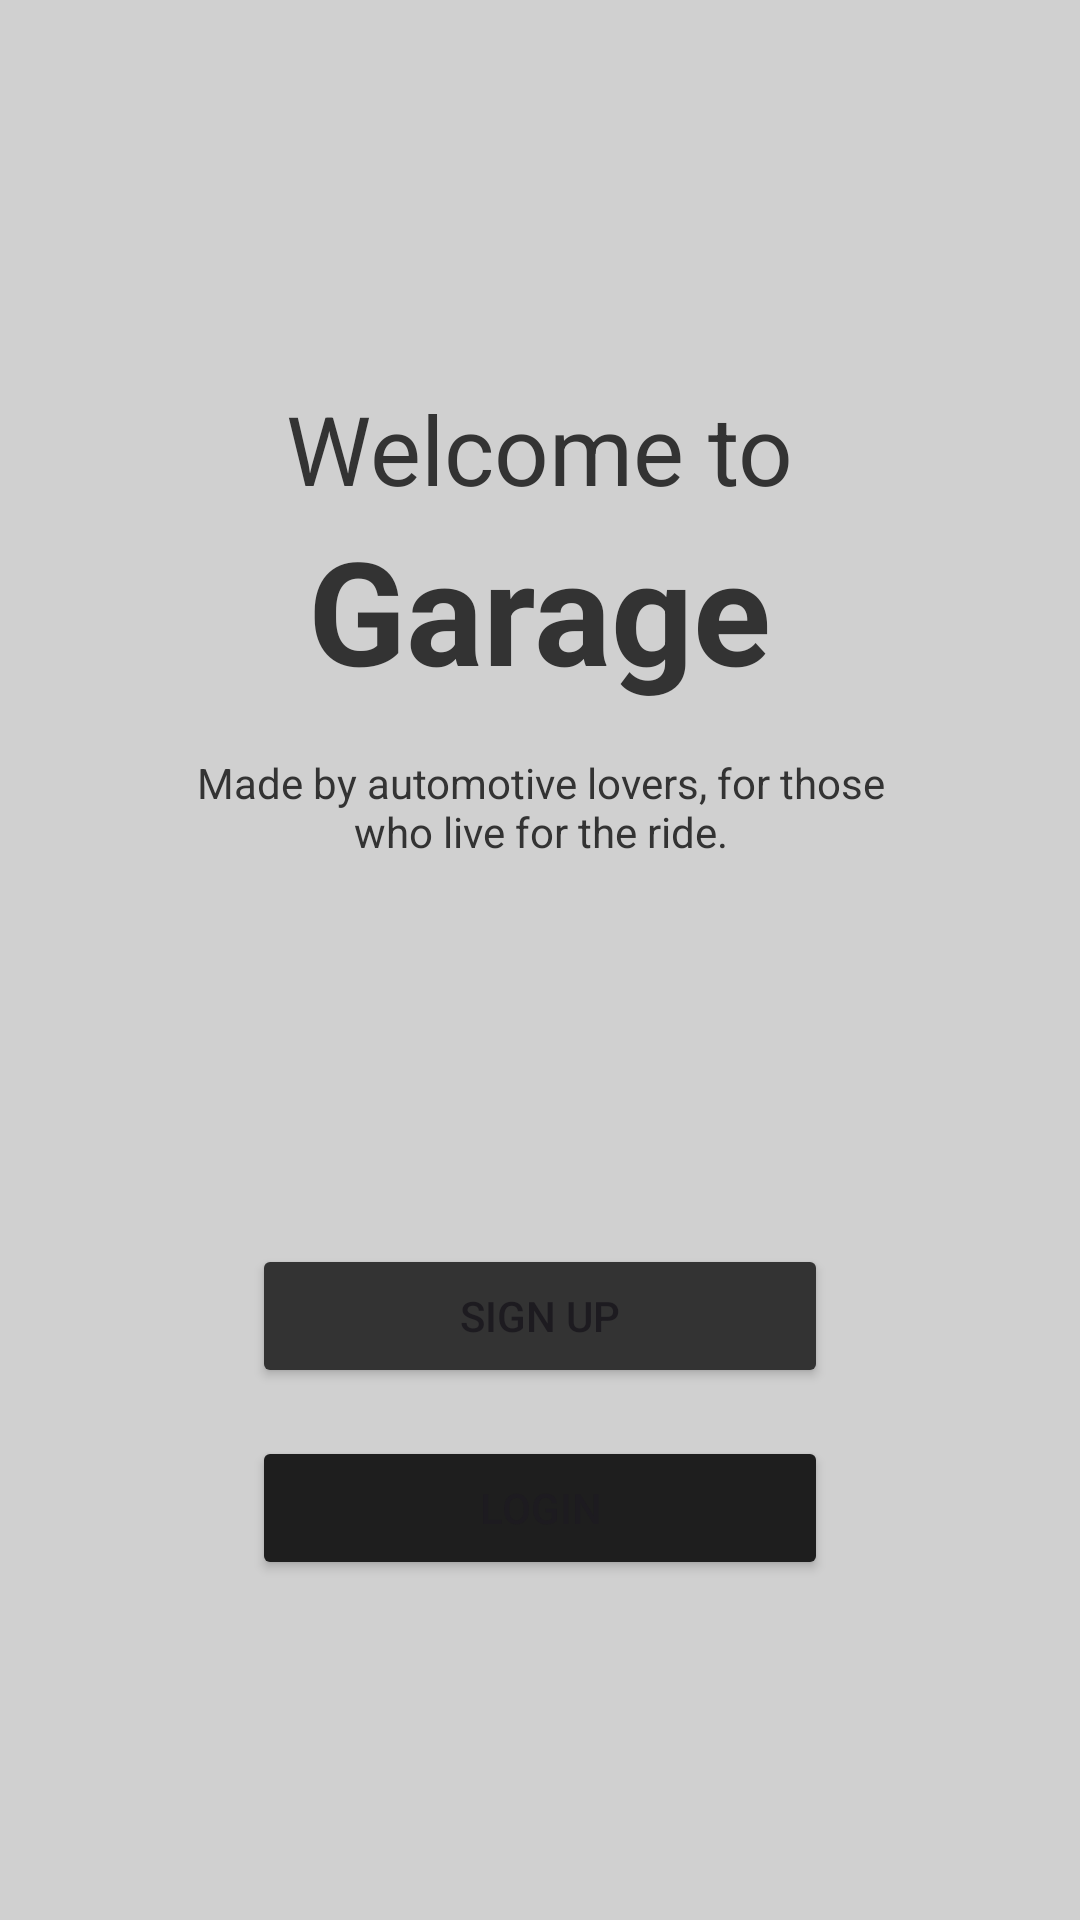

Reconstruct the res/layout file that produces this screen, plus the resources it refers to.
<!-- AndroidManifest.xml: application theme Theme.MyApp -->
<!-- res/layout/activity_welcome_screen.xml -->
<?xml version="1.0" encoding="utf-8"?>
<androidx.appcompat.widget.LinearLayoutCompat
    xmlns:android="http://schemas.android.com/apk/res/android"
    xmlns:app="http://schemas.android.com/apk/res-auto"
    xmlns:tools="http://schemas.android.com/tools"
    android:id="@+id/main"
    android:layout_width="match_parent"
    android:layout_height="match_parent"
    android:orientation="vertical"
    tools:context=".WelcomeScreen">

    <Space
        android:layout_width="wrap_content"
        android:layout_height="128dp"
        />

    <TextView
        android:layout_gravity="center"
        android:textStyle="normal"
        android:layout_width="wrap_content"
        android:layout_height="wrap_content"
        android:textSize="32sp"
        android:textColor="@color/gray"
        android:text="Welcome to"
        />

    <TextView
        android:layout_gravity="center"
        android:textStyle="bold"
        android:layout_width="wrap_content"
        android:layout_height="wrap_content"
        android:textSize="48sp"
        android:textColor="@color/gray"
        android:text="Garage"
        />

    <Space
        android:layout_width="wrap_content"
        android:layout_height="16dp"
        />

    <TextView
        android:layout_width="wrap_content"
        android:layout_height="wrap_content"
        android:layout_gravity="center"
        android:textAlignment="center"
        android:maxWidth="256dp"
        android:textColor="@color/gray"
        android:text="Made by automotive lovers, for those who live for the ride."
        />

    <Space
        android:layout_width="wrap_content"
        android:layout_height="128dp"
        />

    <Button
        android:id="@+id/signupBtn"
        android:layout_gravity="center"
        android:layout_width="wrap_content"
        android:layout_height="wrap_content"
        android:minWidth="192dp"
        android:backgroundTint="@color/gray"
        android:text="Sign Up"
        />
    
    <Space
        android:layout_width="wrap_content"
        android:layout_height="16dp"
        />

    <Button
        android:id="@+id/loginBtn"
        android:layout_gravity="center"
        android:layout_width="wrap_content"
        android:layout_height="wrap_content"
        android:minWidth="192dp"
        android:backgroundTint="@color/primary"
        android:text="Login"
        />


</androidx.appcompat.widget.LinearLayoutCompat>
<!-- resources referenced by this layout -->
<resources>
  <color name="gray">#333333</color>
  <color name="primary">#1e1e1e</color>
  <style name="Theme.MyApp" parent="Base.Theme.MyApp" />
  <style name="Base.Theme.MyApp" parent="Theme.Material3.DayNight.NoActionBar">
          <item name="android:statusBarColor">@color/gray</item>
          <item name="android:windowBackground">@color/white</item>
      </style>
  <color name="white">#D0D0D0</color>
</resources>
